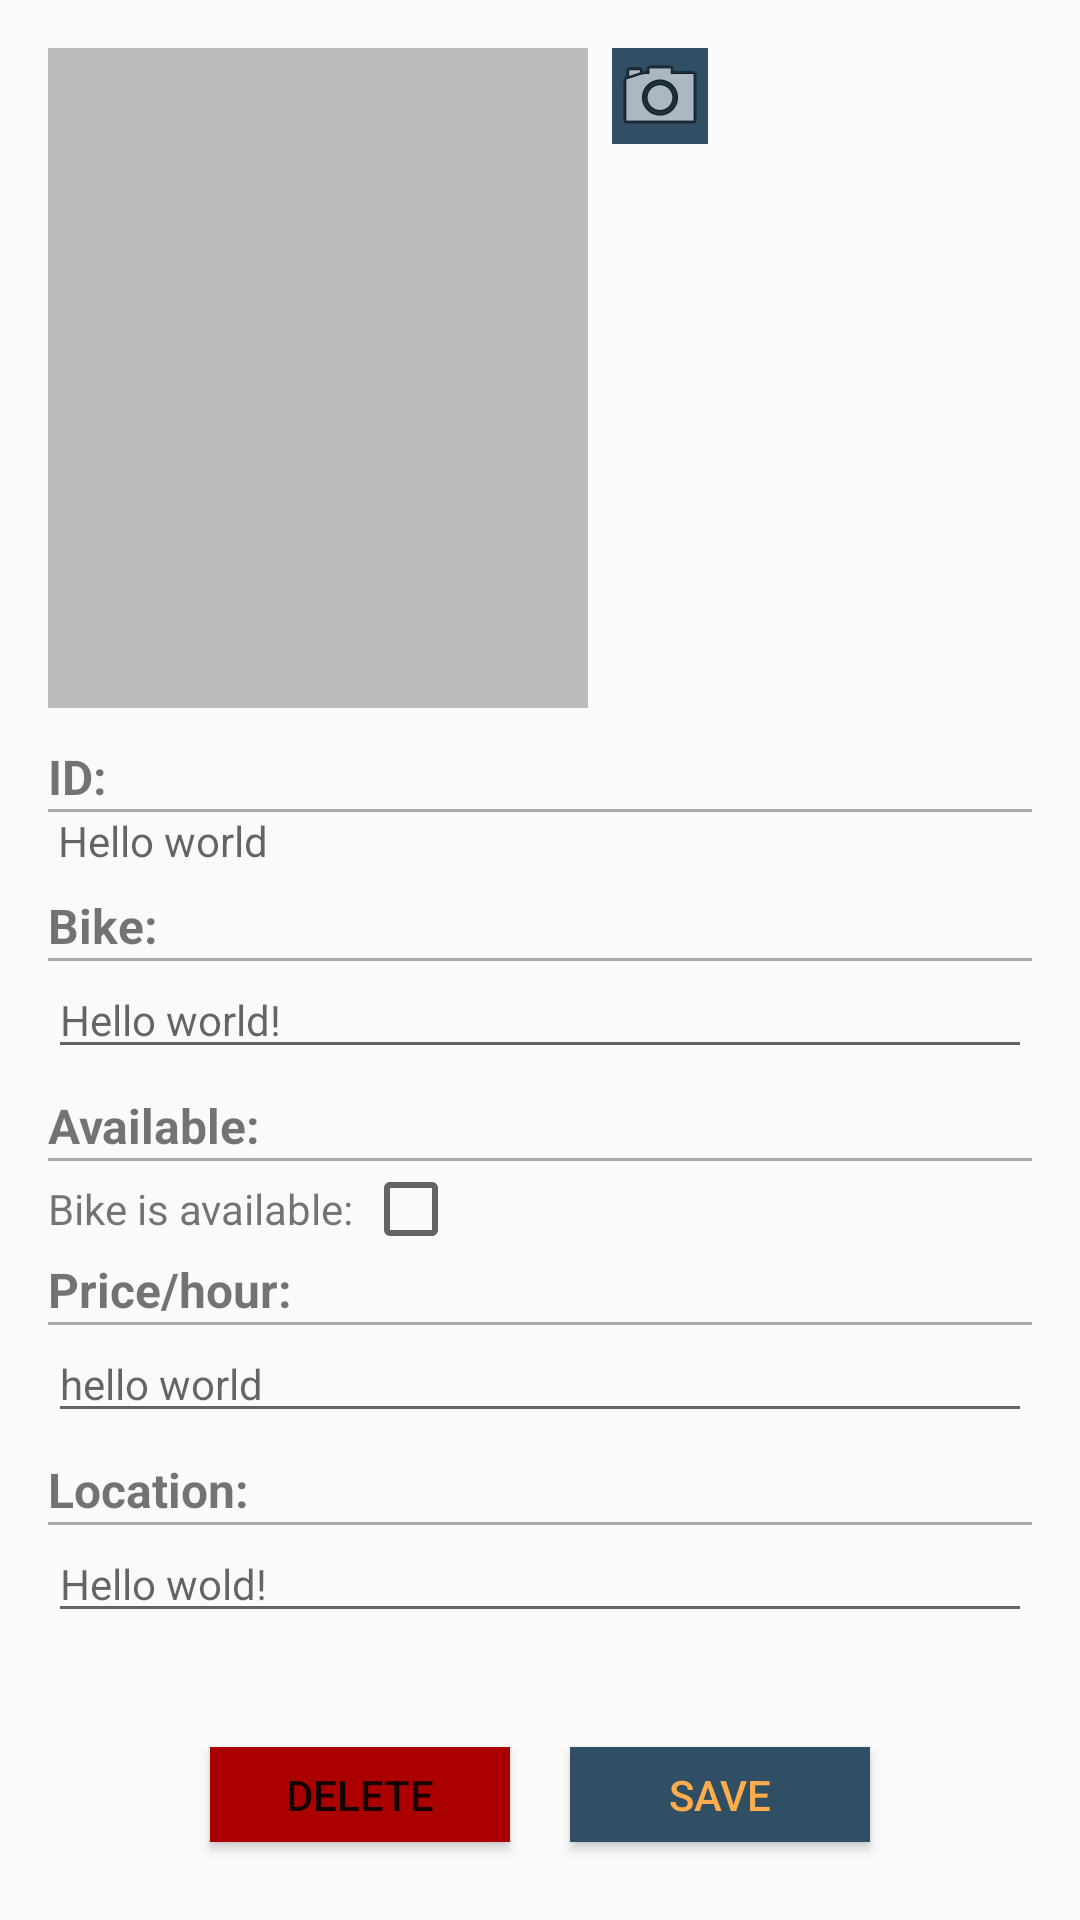

Reconstruct the res/layout file that produces this screen, plus the resources it refers to.
<!-- AndroidManifest.xml: application theme AppTheme -->
<!-- res/layout/activity_edit_bike.xml -->
<LinearLayout xmlns:android="http://schemas.android.com/apk/res/android"
              android:layout_width="match_parent"
              android:layout_height="match_parent"
              android:padding="16dp"
              android:orientation="vertical" >

    <LinearLayout
            android:layout_width="match_parent"
            android:layout_height="wrap_content">
        <ImageView
                android:layout_width="180dp"
                android:layout_height="220dp"
                android:scaleType="center"
                android:cropToPadding="true"
                android:layout_marginRight="8dp"
                android:layout_marginBottom="12dp"
                android:background="@color/colorBackground"
                android:id="@+id/bike_photo"/>

        <ImageButton
                android:src="@android:drawable/ic_menu_camera"
                android:layout_width="wrap_content"
                android:layout_height="wrap_content"
                android:background="@color/colorPrimaryLight"
                android:id="@+id/btn_camera"/>
    </LinearLayout>

    <LinearLayout
            android:layout_width="match_parent"
            android:layout_height="wrap_content"
            android:orientation="vertical">

        <TextView
                android:text="@string/label_bike_id"
                android:textSize="16sp"
                android:textStyle="bold"
                android:layout_width="wrap_content"
                android:layout_height="wrap_content"/>

        <View
                android:layout_width="match_parent"
                android:layout_height="1dp"
                android:background="@android:color/darker_gray"/>

        <TextView
                android:layout_width="wrap_content"
                android:textSize="14sp"
                android:layout_marginBottom="8dp"
                android:hint=" Hello world"
                android:layout_height="wrap_content" android:id="@+id/bike_id"/>

        <TextView
                android:text="@string/label_bike_name"
                android:textStyle="bold"
                android:textSize="16sp"
                android:layout_width="wrap_content"
                android:layout_height="wrap_content"/>

        <View
                android:layout_width="match_parent"
                android:layout_height="1dp"
                android:background="@android:color/darker_gray"/>

        <EditText
                android:layout_width="match_parent"
                android:textSize="14sp"
                android:layout_marginBottom="8dp"
                android:hint="Hello world!"
                android:layout_height="wrap_content" android:id="@+id/bike_name"/>

        <TextView
                android:text="@string/label_available"
                android:textStyle="bold"
                android:textSize="16sp"
                android:layout_width="wrap_content"
                android:layout_height="wrap_content"/>

        <View
                android:layout_width="match_parent"
                android:layout_height="1dp"
                android:background="@android:color/darker_gray"/>

        <LinearLayout
                android:layout_width="match_parent"
                android:layout_height="wrap_content"
                android:orientation="horizontal">

            <TextView
                    android:layout_width="wrap_content"
                    android:textSize="14sp"
                    android:text="Bike is available: "
                    android:layout_marginBottom="8dp"
                    android:layout_height="wrap_content"/>

            <CheckBox
                    android:layout_width="wrap_content"
                    android:layout_height="wrap_content"
                    android:id="@+id/bike_available"
            />

        </LinearLayout>
        <TextView
                android:text="@string/label_bike_price"
                android:textStyle="bold"
                android:textSize="16sp"
                android:layout_width="wrap_content"
                android:layout_height="wrap_content"/>

        <View
                android:layout_width="match_parent"
                android:layout_height="1dp"
                android:background="@android:color/darker_gray"/>

        <EditText
                android:layout_width="match_parent"
                android:hint="hello world"
                android:inputType="number"
                android:textSize="14sp"
                android:layout_marginBottom="8dp"
                android:layout_height="wrap_content" android:id="@+id/bike_price"/>

        <TextView
                android:text="@string/label_location"
                android:textStyle="bold"
                android:textSize="16sp"
                android:layout_width="wrap_content"
                android:layout_height="wrap_content"/>

        <View
                android:layout_width="match_parent"
                android:layout_height="1dp"
                android:background="@android:color/darker_gray"/>

        <EditText
                android:layout_width="match_parent"
                android:textSize="14sp"
                android:hint="Hello wold!"
                android:layout_marginBottom="28dp"
                android:layout_height="wrap_content" android:id="@+id/bike_location"/>
    </LinearLayout>

    <LinearLayout
            android:layout_width="match_parent"
            android:layout_height="wrap_content"
            android:gravity="center"
            android:orientation="horizontal"
    >
        <Button
                android:text="@string/btn_delete"
                android:textAllCaps="true"
                android:textColor="@color/colorWhite"
                android:background="@color/colorUnavailable"
                android:id="@+id/btn_delete"
                android:layout_width="100dp"
                android:layout_margin="10dp"
                android:layout_height="wrap_content"/>

        <Button
                android:text="@string/btn_save"
                android:textAllCaps="true"
                android:background="@color/colorPrimaryLight"
                android:textColor="@color/colorSecondary"
                android:id="@+id/btn_save"
                android:layout_margin="10dp"
                android:layout_width="100dp"
                android:layout_height="wrap_content"/>
    </LinearLayout>

</LinearLayout>
<!-- resources referenced by this layout -->
<resources>
  <color name="colorBackground">#BBBBBB</color>
  <color name="colorPrimaryLight">#304E64</color>
  <color name="colorSecondary">#FFAD4C</color>
  <color name="colorUnavailable">#AA0000</color>
  <string name="btn_delete">Delete</string>
  <string name="btn_save">Save</string>
  <string name="label_available">"Available: "</string>
  <string name="label_bike_id">"ID: "</string>
  <string name="label_bike_name">"Bike: "</string>
  <string name="label_bike_price">"Price/hour: "</string>
  <string name="label_location">"Location: "</string>
  <style name="AppTheme" parent="Theme.AppCompat.Light.DarkActionBar">
          
          <item name="colorPrimary">@color/colorPrimary</item>
          <item name="colorPrimaryDark">@color/colorPrimaryLight</item>
          <item name="colorAccent">@color/colorSecondary</item>
      </style>
  <color name="colorPrimary">#243D4D</color>
</resources>
